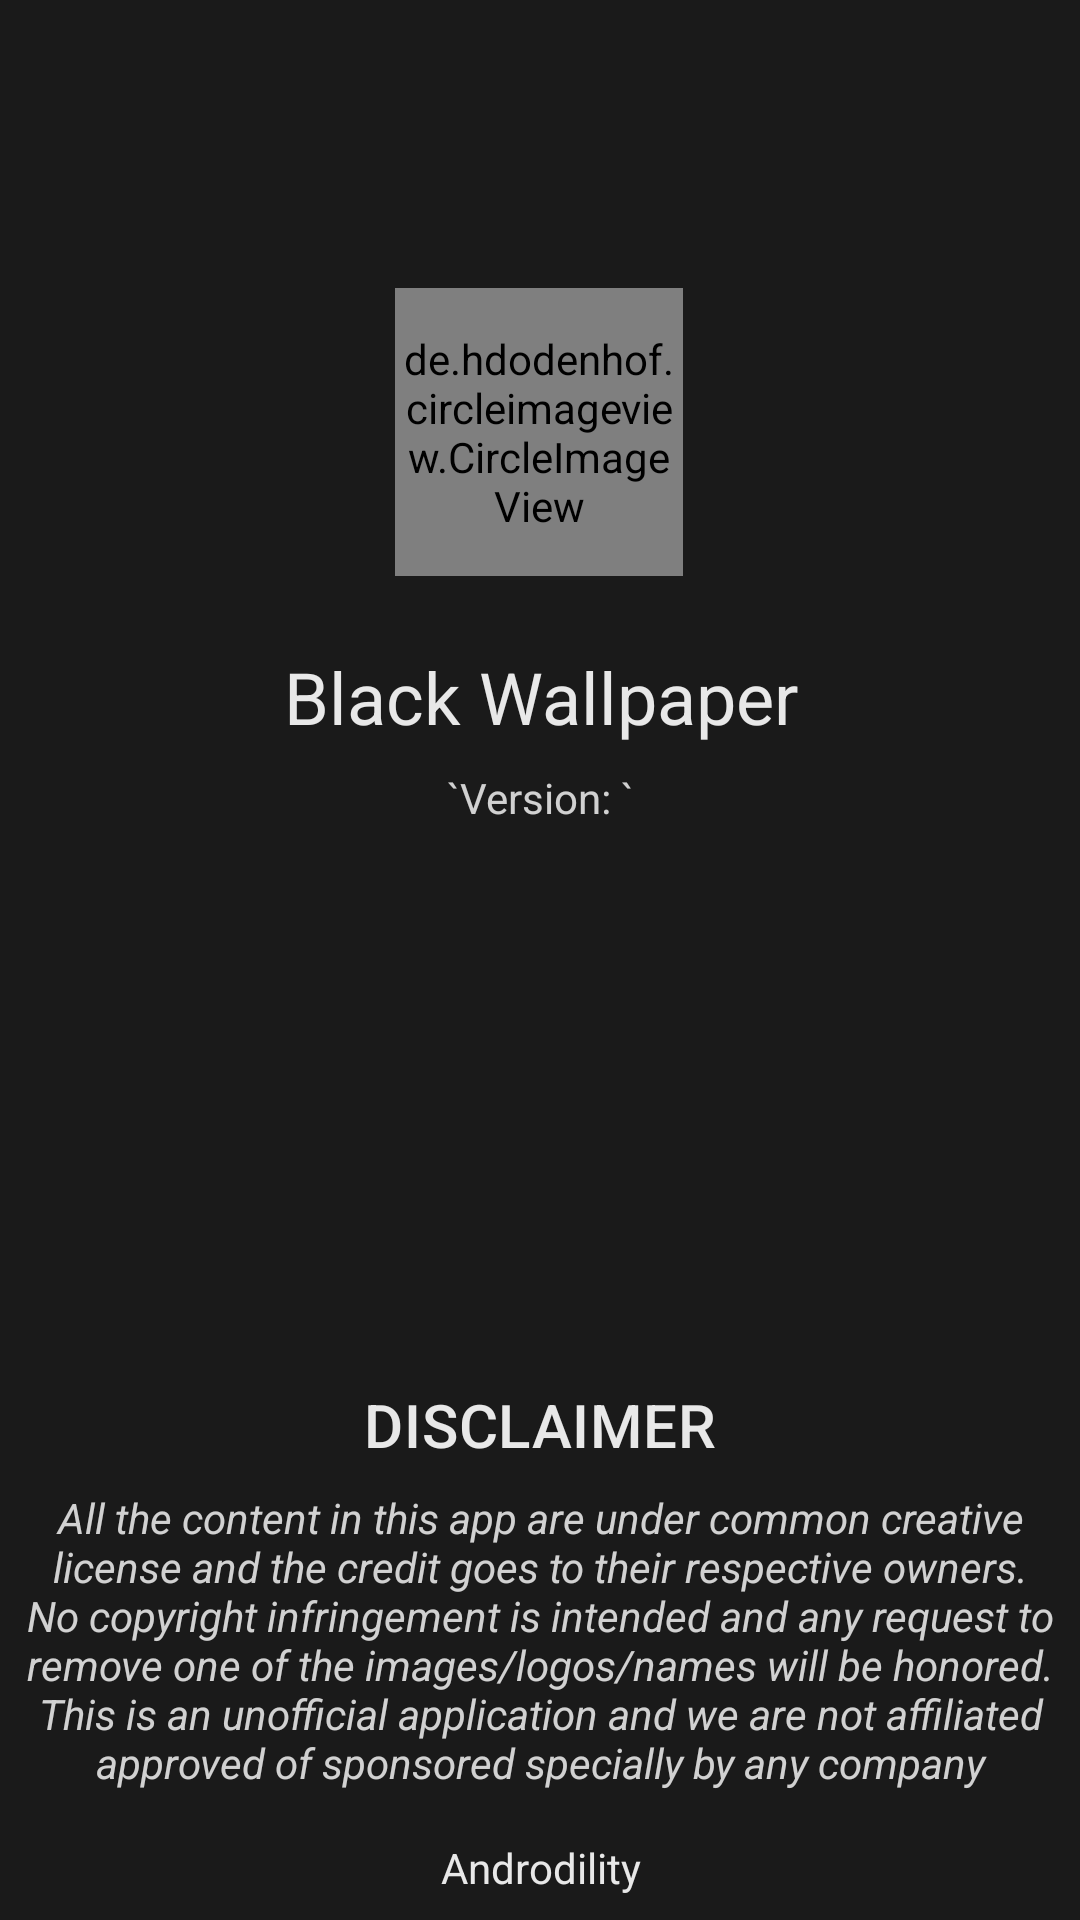

This screen was rendered from an Android layout file. Write that file and the resources it references.
<!-- AndroidManifest.xml: application theme AppTheme -->
<!-- res/layout/fragment_about.xml -->
<?xml version="1.0" encoding="utf-8"?>
<layout>

    <data>

        <variable
                name="version"
                type="String" />
    </data>

    <androidx.constraintlayout.widget.ConstraintLayout xmlns:android="http://schemas.android.com/apk/res/android"
            xmlns:app="http://schemas.android.com/apk/res-auto"
            xmlns:tools="http://schemas.android.com/tools"
            android:id="@+id/frameLayout3"
            android:layout_width="match_parent"
            android:layout_height="match_parent"
            tools:context=".view.about.AboutFragment">

        <de.hdodenhof.circleimageview.CircleImageView xmlns:app="http://schemas.android.com/apk/res-auto"
                android:id="@+id/profile_image"
                android:layout_width="96dp"
                android:layout_height="96dp"
                android:layout_marginStart="8dp"
                android:layout_marginTop="96dp"
                android:layout_marginEnd="8dp"
                android:src="@mipmap/ic_launcher"
                app:civ_border_color="#FF000000"
                app:civ_border_width="2dp"
                app:layout_constraintEnd_toEndOf="parent"
                app:layout_constraintHorizontal_bias="0.498"
                app:layout_constraintStart_toStartOf="parent"
                app:layout_constraintTop_toTopOf="parent" />


        <com.google.android.material.textview.MaterialTextView
                android:id="@+id/materialTextView"
                style="@style/TextAppearance.MaterialComponents.Headline5"
                android:layout_width="match_parent"
                android:layout_height="wrap_content"
                android:layout_marginStart="8dp"
                android:layout_marginTop="24dp"
                android:layout_marginEnd="8dp"
                android:text="@string/app_name"
                android:textAlignment="center"
                android:textColor="@color/textPrimary"
                app:layout_constraintEnd_toEndOf="parent"
                app:layout_constraintHorizontal_bias="0.0"
                app:layout_constraintStart_toStartOf="parent"
                app:layout_constraintTop_toBottomOf="@+id/profile_image" />

        <com.google.android.material.textview.MaterialTextView
                android:id="@+id/tvVersion"
                android:layout_width="match_parent"
                android:layout_height="wrap_content"
                android:layout_marginStart="8dp"
                android:layout_marginTop="8dp"
                android:layout_marginEnd="8dp"
                android:text="@{`Version: ` + version, default=`Version: `}"
                android:textAlignment="center"
                android:textColor="@color/textSecondary"
                app:layout_constraintEnd_toEndOf="parent"
                app:layout_constraintHorizontal_bias="0.0"
                app:layout_constraintStart_toStartOf="parent"
                app:layout_constraintTop_toBottomOf="@+id/materialTextView" />


        <com.google.android.material.textview.MaterialTextView
                style="@style/TextAppearance.MaterialComponents.Headline6"
                android:layout_width="match_parent"
                android:layout_height="wrap_content"
                android:layout_marginStart="8dp"
                android:layout_marginEnd="8dp"
                android:layout_marginBottom="8dp"
                android:text="DISCLAIMER"
                android:textAlignment="center"
                android:textColor="@color/textPrimary"
                app:layout_constraintBottom_toTopOf="@+id/materialTextView3"
                app:layout_constraintEnd_toEndOf="parent"
                app:layout_constraintStart_toStartOf="parent" />

        <com.google.android.material.textview.MaterialTextView
                android:id="@+id/materialTextView3"
                android:layout_width="match_parent"
                android:layout_height="wrap_content"
                android:layout_marginStart="8dp"
                android:layout_marginEnd="8dp"
                android:layout_marginBottom="8dp"
                android:text="@string/disclaimer_text"
                android:textAlignment="center"
                android:textColor="@color/textSecondary"
                android:textStyle="italic"
                app:layout_constraintBottom_toTopOf="@+id/materialTextView2"
                app:layout_constraintEnd_toEndOf="parent"
                app:layout_constraintStart_toStartOf="parent" />

        <com.google.android.material.textview.MaterialTextView
                android:id="@+id/materialTextView2"
                android:layout_width="match_parent"
                android:layout_height="wrap_content"
                android:background="@color/colorPrimaryDark"
                android:padding="8dp"
                android:text="@string/developer_name"
                android:textAlignment="center"
                android:textColor="@color/textPrimary"
                app:layout_constraintBottom_toBottomOf="parent"
                app:layout_constraintEnd_toEndOf="parent"
                app:layout_constraintStart_toStartOf="parent" />
    </androidx.constraintlayout.widget.ConstraintLayout>
</layout>
<!-- resources referenced by this layout -->
<resources>
  <color name="colorPrimaryDark">#1A1A1A</color>
  <color name="textPrimary">#E6FFFFFF</color>
  <color name="textSecondary">#CCFFFFFF</color>
  <!-- mipmap ic_launcher: png bitmap (mipmap-hdpi, 6117 bytes) -->
  <string name="app_name">Black Wallpaper</string>
  <string name="developer_name">Androdility</string>
  <string name="disclaimer_text">All the content in this app are under common creative license and the credit goes to
          their respective owners. No copyright infringement is intended and any request to remove one of the
          images/logos/names will be honored. This is an unofficial application and we are not affiliated approved of
          sponsored specially by any company
      </string>
  <style name="AppTheme" parent="Theme.MaterialComponents.Light.NoActionBar">
          
          <item name="android:windowBackground">@color/colorPrimaryDark</item>
          <item name="colorPrimary">@color/colorPrimary</item>
          <item name="colorPrimaryDark">@color/colorPrimaryDark</item>
          <item name="colorAccent">@color/colorAccent</item>
      </style>
  <color name="colorPrimary">#303030</color>
  <color name="colorAccent">#607D8B</color>
</resources>
